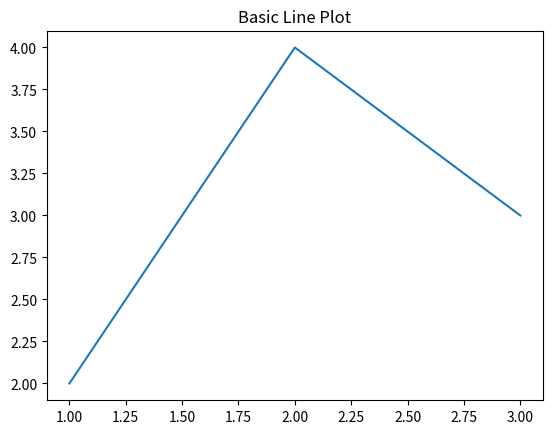

The matplotlib source for this figure:
# Basic matplotlib plot
import matplotlib.pyplot as plt

x = [1, 2, 3]
y = [2, 4, 3]
plt.plot(x, y)
plt.title('Basic Line Plot')
plt.show()
